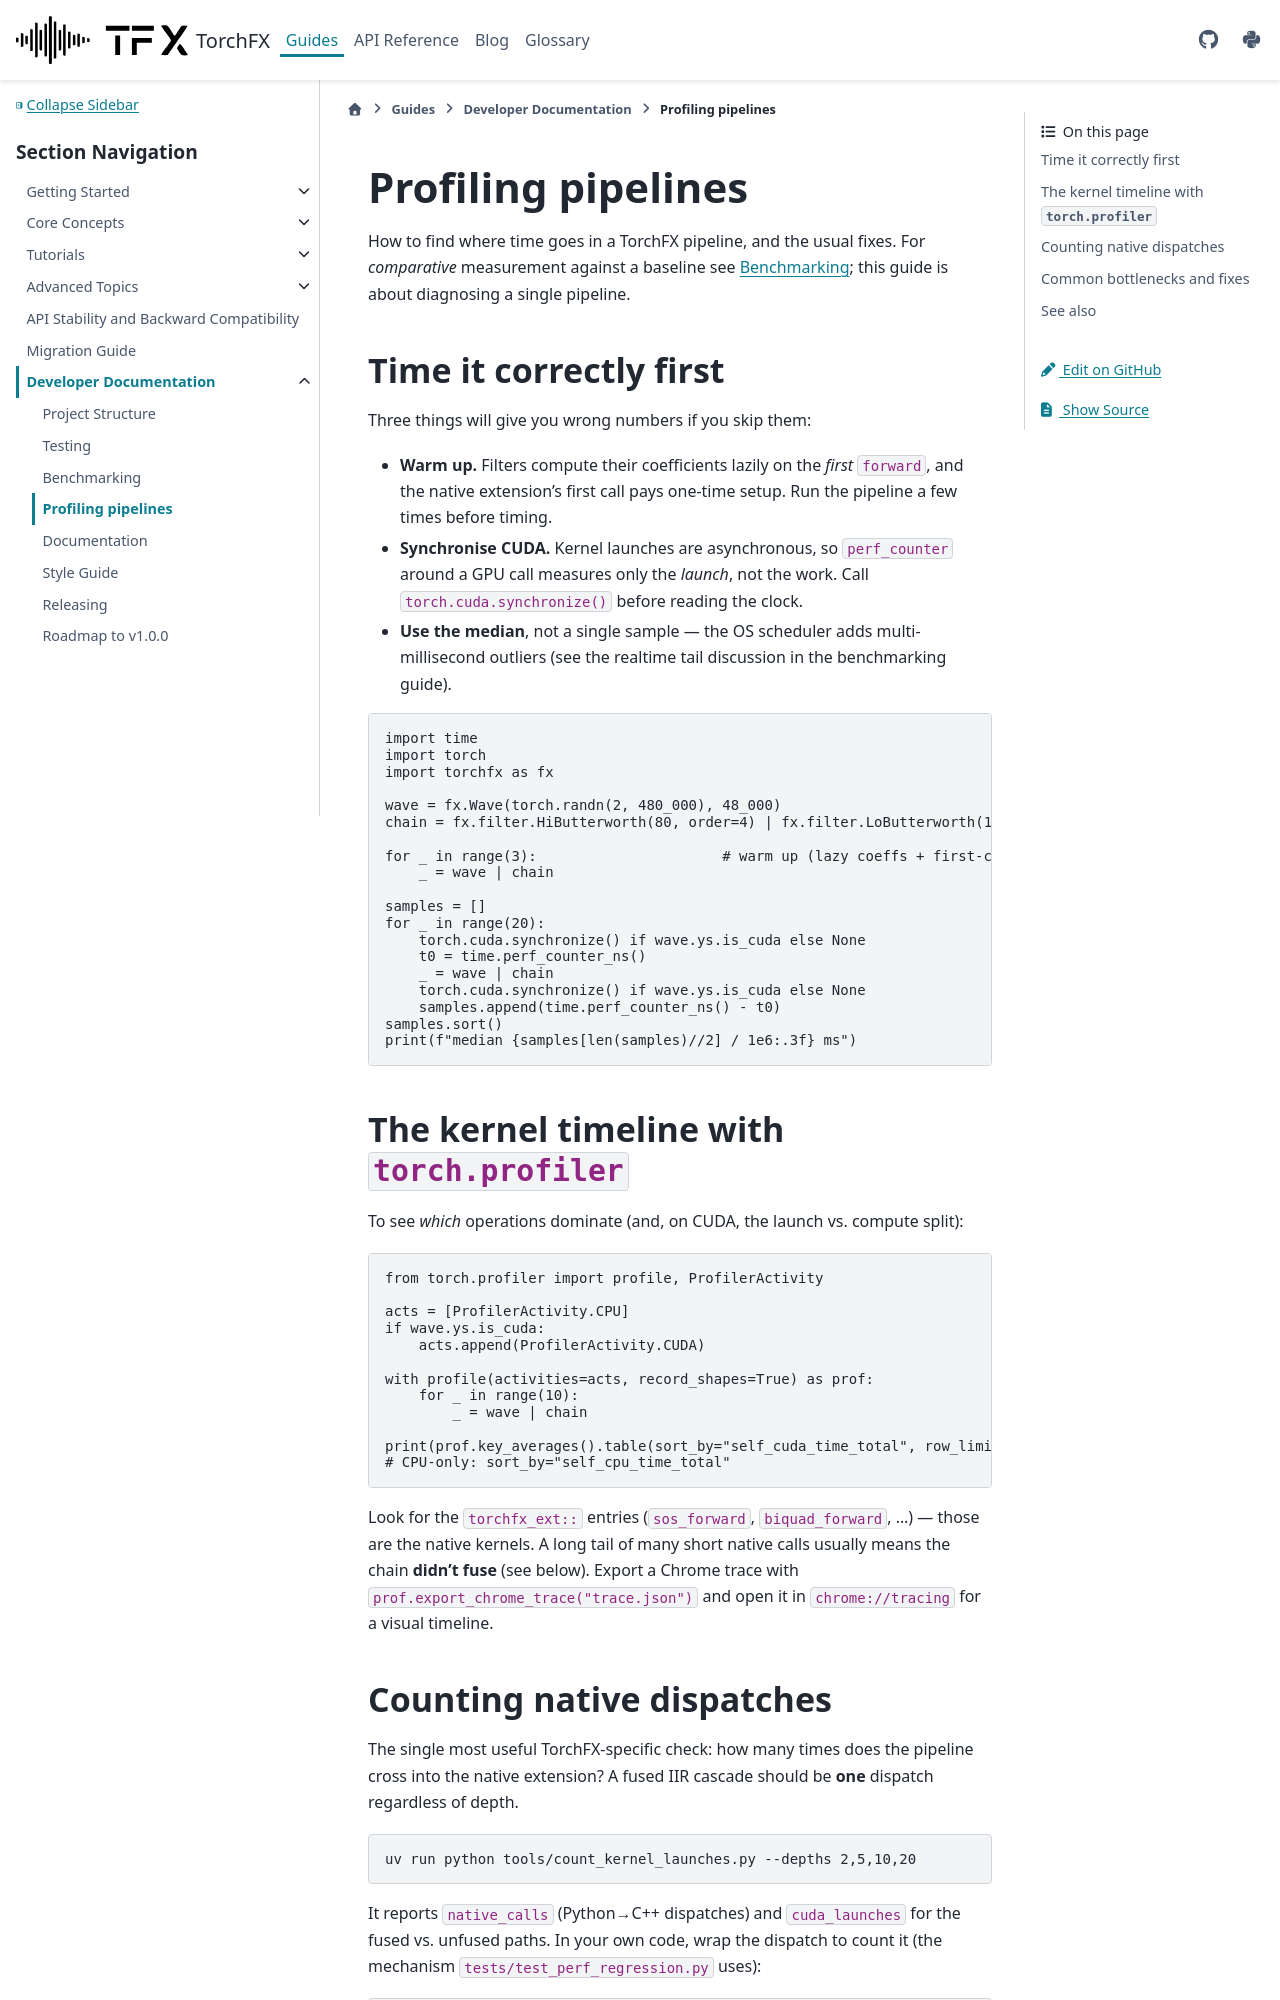

repository: matteospanio/torchfx · page: guides/developer/profiling.html · generator: sphinx

# Profiling pipelines

How to find where time goes in a TorchFX pipeline, and the usual fixes. For *comparative*
measurement against a baseline see {doc}`/guides/developer/benchmarking`; this guide is
about diagnosing a single pipeline.

## Time it correctly first

Three things will give you wrong numbers if you skip them:

- **Warm up.** Filters compute their coefficients lazily on the *first* `forward`, and the
  native extension's first call pays one-time setup. Run the pipeline a few times before
  timing.
- **Synchronise CUDA.** Kernel launches are asynchronous, so `perf_counter` around a GPU
  call measures only the *launch*, not the work. Call `torch.cuda.synchronize()` before
  reading the clock.
- **Use the median**, not a single sample — the OS scheduler adds multi-millisecond
  outliers (see the realtime tail discussion in the benchmarking guide).

```python
import time
import torch
import torchfx as fx

wave = fx.Wave(torch.randn(2, 480_000), 48_000)
chain = fx.filter.HiButterworth(80, order=4) | fx.filter.LoButterworth(12_000, order=8)

for _ in range(3):                      # warm up (lazy coeffs + first-call setup)
    _ = wave | chain

samples = []
for _ in range(20):
    torch.cuda.synchronize() if wave.ys.is_cuda else None
    t0 = time.perf_counter_ns()
    _ = wave | chain
    torch.cuda.synchronize() if wave.ys.is_cuda else None
    samples.append(time.perf_counter_ns() - t0)
samples.sort()
print(f"median {samples[len(samples)//2] / 1e6:.3f} ms")
```

## The kernel timeline with `torch.profiler`

To see *which* operations dominate (and, on CUDA, the launch vs. compute split):

```python
from torch.profiler import profile, ProfilerActivity

acts = [ProfilerActivity.CPU]
if wave.ys.is_cuda:
    acts.append(ProfilerActivity.CUDA)

with profile(activities=acts, record_shapes=True) as prof:
    for _ in range(10):
        _ = wave | chain

print(prof.key_averages().table(sort_by="self_cuda_time_total", row_limit=15))
# CPU-only: sort_by="self_cpu_time_total"
```

Look for the `torchfx_ext::` entries (`sos_forward`, `biquad_forward`, …) — those are the
native kernels. A long tail of many short native calls usually means the chain **didn't
fuse** (see below). Export a Chrome trace with `prof.export_chrome_trace("trace.json")`
and open it in `chrome://tracing` for a visual timeline.
